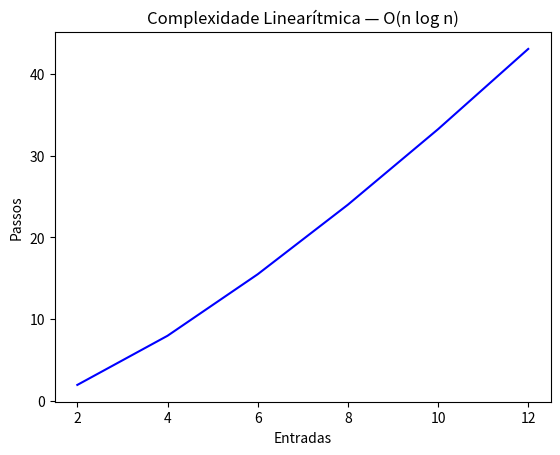

Here is the Python script that generated this plot:
import matplotlib.pyplot as plt
import math

x = [2, 4, 6, 8, 10, 12]
y = [v * math.log2(v) for v in x]

plt.plot(x, y, 'b')
plt.xlabel('Entradas')
plt.ylabel('Passos')
plt.title('Complexidade Linearítmica — O(n log n)')
plt.show()
